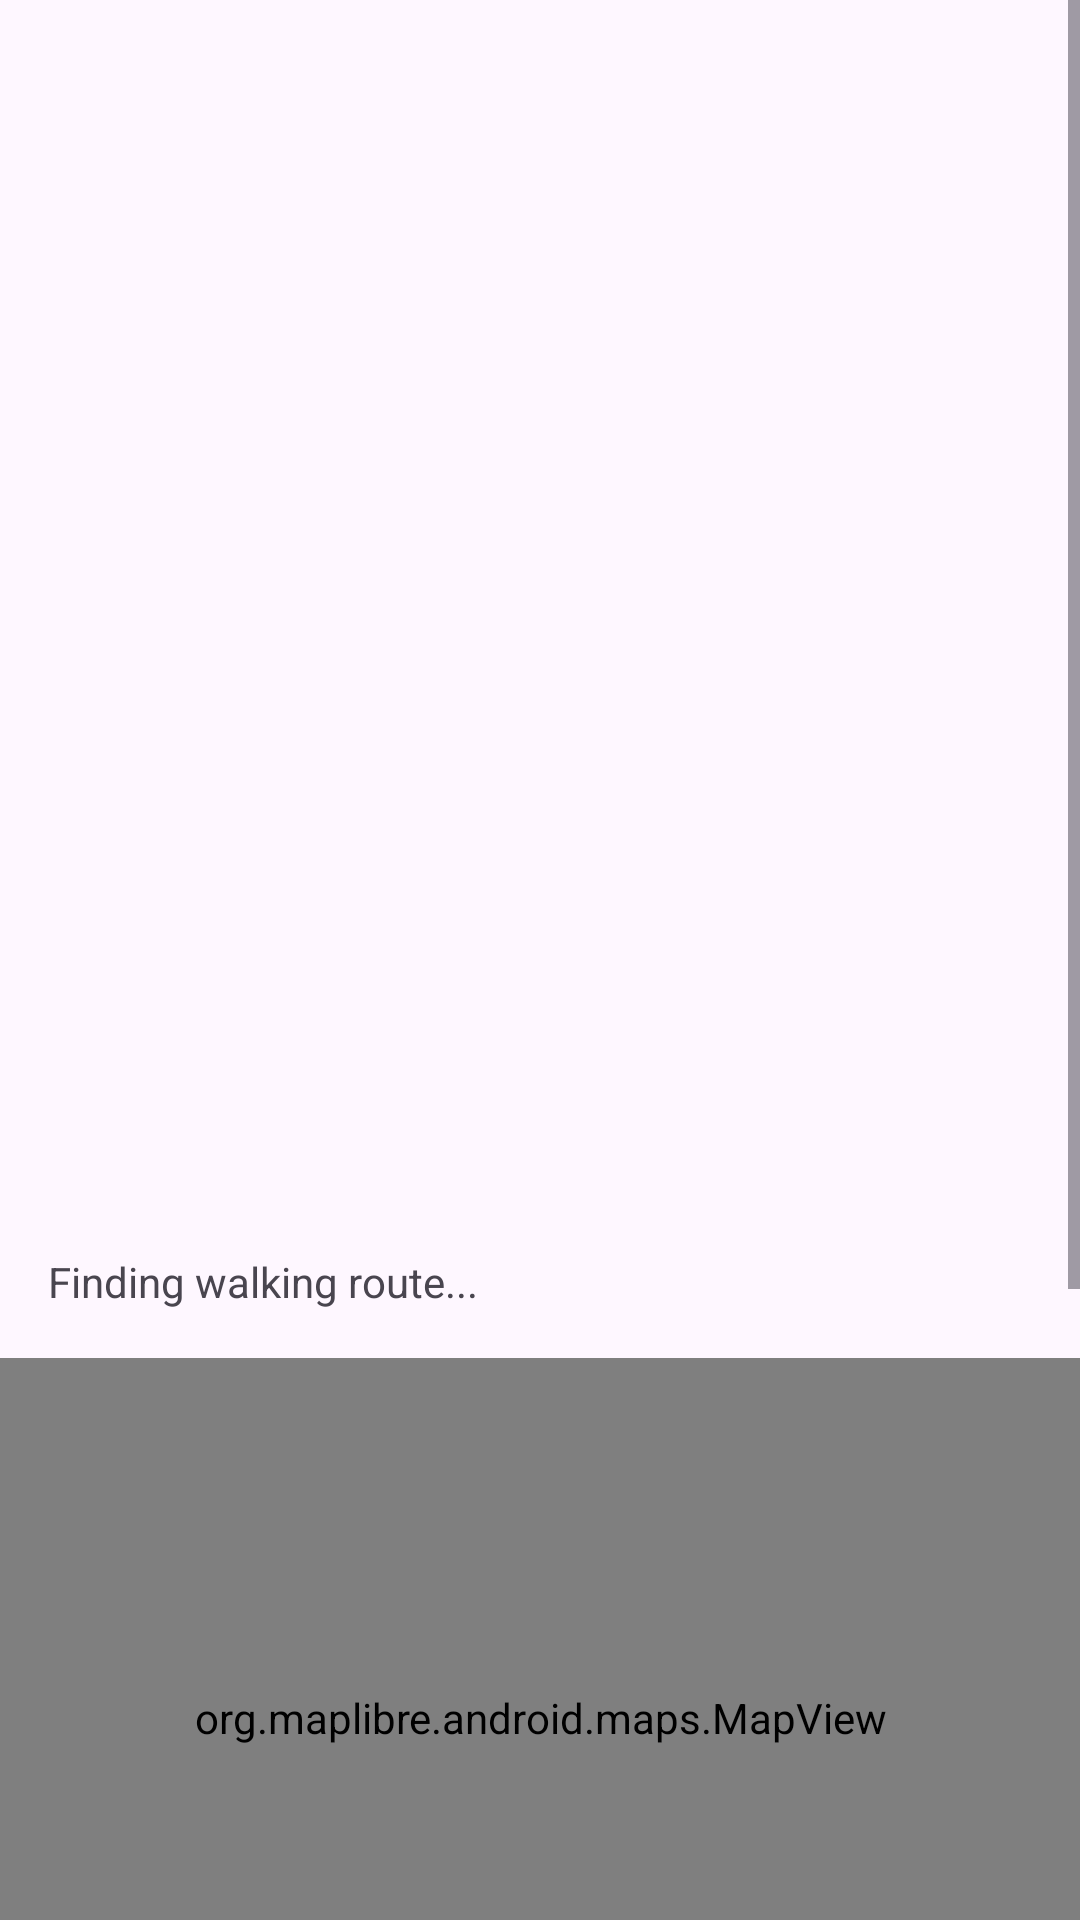

Here is an Android app screen rendered from its layout file. Give the layout XML and the strings, colors and styles it references.
<!-- AndroidManifest.xml: application theme Theme.RentNear -->
<!-- res/layout/fragment_item_detail.xml -->
<?xml version="1.0" encoding="utf-8"?>
<ScrollView xmlns:android="http://schemas.android.com/apk/res/android"
    android:layout_width="match_parent"
    android:layout_height="match_parent">

    <LinearLayout
        android:layout_width="match_parent"
        android:layout_height="wrap_content"
        android:orientation="vertical"
        android:paddingBottom="24dp">

        <androidx.recyclerview.widget.RecyclerView
            android:id="@+id/rvPhotos"
            android:layout_width="match_parent"
            android:layout_height="200dp"
            android:clipToPadding="false"
            android:paddingStart="16dp"
            android:paddingTop="16dp"
            android:paddingEnd="8dp" />

        <LinearLayout
            android:layout_width="match_parent"
            android:layout_height="wrap_content"
            android:orientation="vertical"
            android:padding="16dp">

            <TextView
                android:id="@+id/tvTitle"
                android:layout_width="match_parent"
                android:layout_height="wrap_content"
                android:textAppearance="@style/TextAppearance.Material3.HeadlineSmall"
                android:textStyle="bold" />

            <TextView
                android:id="@+id/tvPrice"
                android:layout_width="match_parent"
                android:layout_height="wrap_content"
                android:layout_marginTop="4dp"
                android:textAppearance="@style/TextAppearance.Material3.TitleMedium"
                android:textColor="?attr/colorPrimary"
                android:textStyle="bold" />

            <TextView
                android:id="@+id/tvMeta"
                android:layout_width="match_parent"
                android:layout_height="wrap_content"
                android:layout_marginTop="4dp" />

            <TextView
                android:id="@+id/tvDescription"
                android:layout_width="match_parent"
                android:layout_height="wrap_content"
                android:layout_marginTop="12dp"
                android:textAppearance="@style/TextAppearance.Material3.BodyLarge" />

            <TextView
                android:id="@+id/tvValue"
                android:layout_width="match_parent"
                android:layout_height="wrap_content"
                android:layout_marginTop="12dp" />

            <TextView
                android:id="@+id/tvOwner"
                android:layout_width="match_parent"
                android:layout_height="wrap_content"
                android:layout_marginTop="4dp" />

            <TextView
                android:id="@+id/tvAddress"
                android:layout_width="match_parent"
                android:layout_height="wrap_content"
                android:layout_marginTop="12dp"
                android:textStyle="bold" />

            <TextView
                android:id="@+id/tvRoute"
                android:layout_width="match_parent"
                android:layout_height="wrap_content"
                android:layout_marginTop="2dp"
                android:text="@string/route_loading" />
        </LinearLayout>

        <org.maplibre.android.maps.MapView
            android:id="@+id/mapView"
            android:layout_width="match_parent"
            android:layout_height="240dp" />

        <TextView
            android:layout_width="match_parent"
            android:layout_height="wrap_content"
            android:paddingStart="16dp"
            android:paddingTop="4dp"
            android:paddingEnd="16dp"
            android:text="@string/geoapify_attribution"
            android:textAppearance="@style/TextAppearance.Material3.BodySmall" />

        <com.google.android.material.button.MaterialButton
            android:id="@+id/btnMessage"
            style="@style/Widget.Material3.Button.OutlinedButton"
            android:layout_width="match_parent"
            android:layout_height="wrap_content"
            android:layout_marginStart="16dp"
            android:layout_marginTop="16dp"
            android:layout_marginEnd="16dp"
            android:text="@string/message_owner" />

        <com.google.android.material.button.MaterialButton
            android:id="@+id/btnBook"
            android:layout_width="match_parent"
            android:layout_height="wrap_content"
            android:layout_marginStart="16dp"
            android:layout_marginTop="8dp"
            android:layout_marginEnd="16dp"
            android:text="@string/request_booking" />

        <LinearLayout
            android:layout_width="match_parent"
            android:layout_height="wrap_content"
            android:layout_marginStart="16dp"
            android:layout_marginEnd="16dp"
            android:orientation="horizontal">

            <com.google.android.material.button.MaterialButton
                android:id="@+id/btnMaps"
                style="@style/Widget.Material3.Button.TextButton"
                android:layout_width="0dp"
                android:layout_height="wrap_content"
                android:layout_weight="1"
                android:text="@string/item_open_maps" />

            <com.google.android.material.button.MaterialButton
                android:id="@+id/btnShare"
                style="@style/Widget.Material3.Button.TextButton"
                android:layout_width="0dp"
                android:layout_height="wrap_content"
                android:layout_weight="1"
                android:text="@string/item_share" />
        </LinearLayout>

        <com.google.android.material.button.MaterialButton
            android:id="@+id/btnReviews"
            style="@style/Widget.Material3.Button.TextButton"
            android:layout_width="match_parent"
            android:layout_height="wrap_content"
            android:layout_marginStart="16dp"
            android:layout_marginEnd="16dp"
            android:text="@string/see_reviews" />
    </LinearLayout>
</ScrollView>
<!-- resources referenced by this layout -->
<resources>
  <string name="geoapify_attribution">Address search and directions powered by Geoapify</string>
  <string name="item_open_maps">Open pickup in Maps</string>
  <string name="item_share">Share listing</string>
  <string name="message_owner">Message owner</string>
  <string name="request_booking">Request booking</string>
  <string name="route_loading">Finding walking route...</string>
  <string name="see_reviews">See reviews</string>
  <style name="Theme.RentNear" parent="Theme.Material3.DayNight.NoActionBar">
          <item name="colorPrimary">#0F766E</item>
          <item name="colorOnPrimary">#FFFFFF</item>
          <item name="colorSecondary">#F59E0B</item>
      </style>
</resources>
